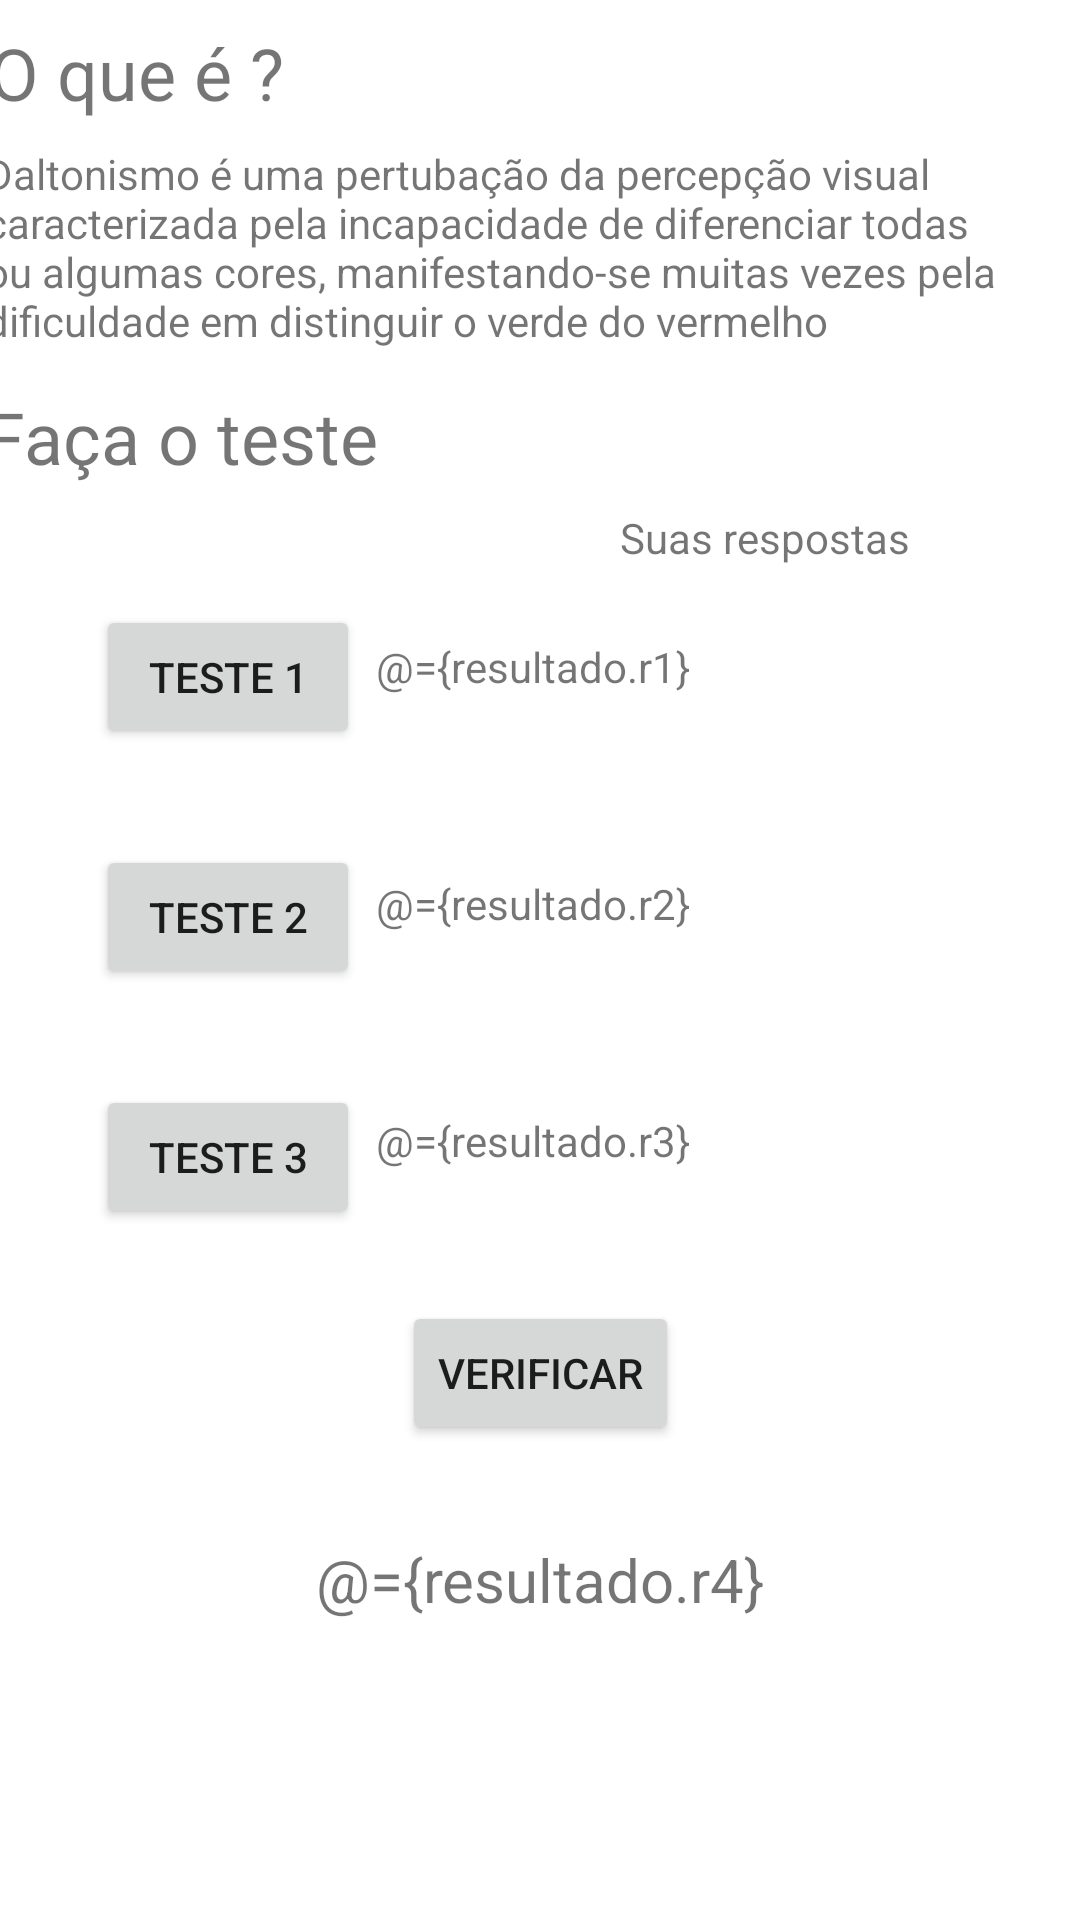

Android layout source for this screen:
<!-- AndroidManifest.xml: application theme Theme.TesteDaltonismo -->
<!-- res/layout/activity_main.xml -->
<?xml version="1.0" encoding="utf-8"?>
<layout xmlns:android="http://schemas.android.com/apk/res/android"
    xmlns:app="http://schemas.android.com/apk/res-auto"
    xmlns:tools="http://schemas.android.com/tools">

    <data>
        <variable
            name="resultado"
            type="com.example.testedaltonismo.Resultado"/>
    </data>

    <androidx.constraintlayout.widget.ConstraintLayout
        android:layout_width="match_parent"
        android:layout_height="match_parent"
        tools:context=".MainActivity">

        <TextView
            android:id="@+id/textView"
            android:layout_width="wrap_content"
            android:layout_height="wrap_content"
            android:layout_marginTop="8dp"
            android:layout_marginEnd="270dp"
            android:text="O que é ?"
            android:textSize="24sp"
            app:layout_constraintEnd_toEndOf="parent"
            app:layout_constraintStart_toStartOf="parent"
            app:layout_constraintTop_toTopOf="parent" />

        <TextView
            android:id="@+id/textView2"
            android:layout_width="371dp"
            android:layout_height="73dp"
            android:layout_marginTop="8dp"
            android:text="Daltonismo é uma pertubação da percepção visual caracterizada pela incapacidade de diferenciar todas ou algumas cores, manifestando-se muitas vezes pela dificuldade em distinguir o verde do vermelho"
            app:layout_constraintEnd_toEndOf="parent"
            app:layout_constraintStart_toStartOf="parent"
            app:layout_constraintTop_toBottomOf="@+id/textView" />

        <TextView
            android:id="@+id/textView3"
            android:layout_width="wrap_content"
            android:layout_height="wrap_content"
            android:layout_marginTop="8dp"
            android:layout_marginEnd="240dp"
            android:text="Faça o teste"
            android:textSize="24sp"
            app:layout_constraintEnd_toEndOf="parent"
            app:layout_constraintStart_toStartOf="parent"
            app:layout_constraintTop_toBottomOf="@+id/textView2" />

        <TextView
            android:id="@+id/textView4"
            android:layout_width="wrap_content"
            android:layout_height="wrap_content"
            android:layout_marginStart="150dp"
            android:layout_marginTop="8dp"
            android:text="Suas respostas"
            app:layout_constraintEnd_toEndOf="parent"
            app:layout_constraintStart_toStartOf="parent"
            app:layout_constraintTop_toBottomOf="@+id/textView3" />

        <Button
            android:id="@+id/button"
            android:layout_width="wrap_content"
            android:layout_height="wrap_content"
            android:layout_marginStart="32dp"
            android:layout_marginTop="40dp"
            android:text="Teste 1"
            app:layout_constraintStart_toStartOf="parent"
            app:layout_constraintTop_toBottomOf="@+id/textView3" />

        <TextView
            android:id="@+id/textView7"
            android:layout_width="wrap_content"
            android:layout_height="wrap_content"
            android:layout_marginTop="60dp"
            android:layout_marginEnd="130dp"
            android:text="@={resultado.r3}"
            app:layout_constraintEnd_toEndOf="parent"
            app:layout_constraintTop_toBottomOf="@+id/textView6" />

        <TextView
            android:id="@+id/textView6"
            android:layout_width="wrap_content"
            android:layout_height="wrap_content"
            android:layout_marginTop="60dp"
            android:layout_marginEnd="130dp"
            android:text="@={resultado.r2}"
            app:layout_constraintEnd_toEndOf="parent"
            app:layout_constraintTop_toBottomOf="@+id/textView5" />

        <Button
            android:id="@+id/button4"
            android:layout_width="wrap_content"
            android:layout_height="wrap_content"
            android:layout_marginTop="24dp"
            android:text="Verificar"
            app:layout_constraintEnd_toEndOf="parent"
            app:layout_constraintStart_toStartOf="parent"
            app:layout_constraintTop_toBottomOf="@+id/button3" />

        <Button
            android:id="@+id/button3"
            android:layout_width="wrap_content"
            android:layout_height="wrap_content"
            android:layout_marginStart="32dp"
            android:layout_marginTop="32dp"
            android:text="Teste 3"
            app:layout_constraintStart_toStartOf="parent"
            app:layout_constraintTop_toBottomOf="@+id/button2" />

        <Button
            android:id="@+id/button2"
            android:layout_width="wrap_content"
            android:layout_height="wrap_content"
            android:layout_marginStart="32dp"
            android:layout_marginTop="32dp"
            android:text="Teste 2"
            app:layout_constraintStart_toStartOf="parent"
            app:layout_constraintTop_toBottomOf="@+id/button" />

        <TextView
            android:id="@+id/textView5"
            android:layout_width="wrap_content"
            android:layout_height="wrap_content"
            android:layout_marginTop="24dp"
            android:layout_marginEnd="130dp"
            android:text="@={resultado.r1}"
            app:layout_constraintEnd_toEndOf="parent"
            app:layout_constraintTop_toBottomOf="@+id/textView4" />

        <TextView
            android:id="@+id/textView8"
            android:layout_width="wrap_content"
            android:layout_height="wrap_content"
            android:layout_marginBottom="100dp"
            android:text="@={resultado.r4}"
            android:textSize="20sp"
            app:layout_constraintBottom_toBottomOf="parent"
            app:layout_constraintEnd_toEndOf="parent"
            app:layout_constraintStart_toStartOf="parent" />

    </androidx.constraintlayout.widget.ConstraintLayout>
</layout>
<!-- resources referenced by this layout -->
<resources>
  <style name="Theme.TesteDaltonismo" parent="Theme.MaterialComponents.DayNight.DarkActionBar">
          
          <item name="colorPrimary">@color/purple_500</item>
          <item name="colorPrimaryVariant">@color/purple_700</item>
          <item name="colorOnPrimary">@color/white</item>
          
          <item name="colorSecondary">@color/teal_200</item>
          <item name="colorSecondaryVariant">@color/teal_700</item>
          <item name="colorOnSecondary">@color/black</item>
          
          <item name="android:statusBarColor" tools:targetApi="l">?attr/colorPrimaryVariant</item>
          
      </style>
  <!-- not gathered from this repository: default colours our renderer supplied (Android Studio template values) -->
  <color name="purple_500">#FF6200EE</color>
  <color name="purple_700">#FF3700B3</color>
  <color name="teal_200">#FF03DAC5</color>
  <color name="teal_700">#FF018786</color>
  <color name="black">#FF000000</color>
  <color name="white">#FFFFFFFF</color>
</resources>
